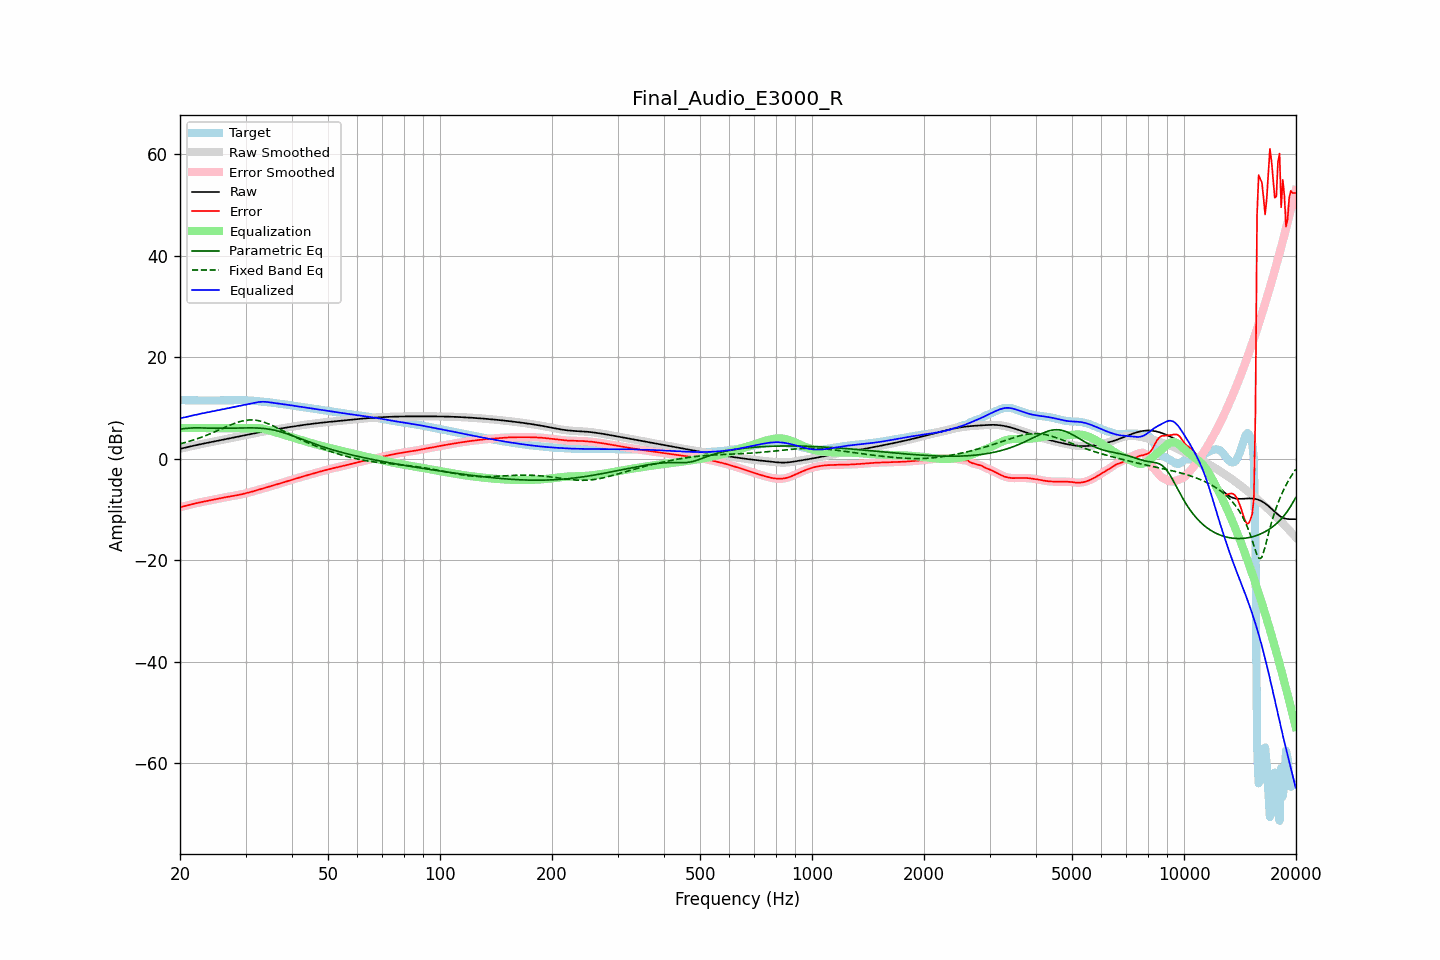

The table this chart was drawn from, first rows:
frequency, raw, error, smoothed, error_smoothed, equalization, parametric_eq, fixed_band_eq, equalized_raw, equalized_smoothed, target
20.00, 1.91, -9.60, 1.91, -9.60, 6.00, 5.82, 2.89, 7.91, 7.91, 11.51
20.20, 1.98, -9.52, 1.98, -9.52, 6.00, 5.85, 2.97, 7.98, 7.98, 11.50
20.40, 2.06, -9.44, 2.06, -9.44, 6.00, 5.88, 3.05, 8.06, 8.06, 11.50
20.61, 2.13, -9.36, 2.13, -9.36, 6.00, 5.92, 3.14, 8.13, 8.13, 11.49
20.81, 2.21, -9.27, 2.21, -9.27, 6.00, 5.95, 3.23, 8.21, 8.21, 11.48
21.02, 2.28, -9.19, 2.28, -9.19, 6.00, 5.97, 3.32, 8.28, 8.28, 11.47
21.23, 2.36, -9.11, 2.36, -9.11, 6.00, 6.00, 3.42, 8.36, 8.36, 11.46
21.44, 2.43, -9.03, 2.43, -9.03, 6.00, 6.02, 3.52, 8.43, 8.43, 11.46
21.66, 2.50, -8.95, 2.50, -8.95, 6.00, 6.04, 3.62, 8.50, 8.50, 11.45
21.87, 2.57, -8.88, 2.57, -8.88, 6.00, 6.04, 3.72, 8.57, 8.57, 11.45
22.09, 2.64, -8.80, 2.64, -8.80, 6.00, 6.05, 3.83, 8.64, 8.64, 11.44
22.31, 2.71, -8.73, 2.71, -8.73, 6.00, 6.05, 3.94, 8.71, 8.71, 11.44
22.54, 2.77, -8.66, 2.77, -8.66, 6.00, 6.04, 4.05, 8.77, 8.77, 11.44
22.76, 2.84, -8.60, 2.84, -8.60, 6.00, 6.03, 4.16, 8.84, 8.84, 11.44
22.99, 2.91, -8.53, 2.91, -8.53, 6.00, 6.02, 4.28, 8.91, 8.91, 11.44
23.22, 2.97, -8.46, 2.97, -8.46, 6.00, 6.01, 4.40, 8.97, 8.97, 11.44
23.45, 3.04, -8.40, 3.04, -8.40, 6.00, 6.00, 4.52, 9.04, 9.04, 11.44
23.69, 3.10, -8.34, 3.10, -8.34, 6.00, 5.99, 4.65, 9.10, 9.10, 11.44
23.92, 3.16, -8.28, 3.16, -8.28, 6.00, 5.99, 4.78, 9.16, 9.16, 11.44
24.16, 3.23, -8.22, 3.23, -8.22, 6.00, 5.98, 4.91, 9.23, 9.23, 11.44
24.40, 3.29, -8.15, 3.29, -8.15, 6.00, 5.97, 5.04, 9.29, 9.29, 11.45
24.65, 3.35, -8.09, 3.35, -8.09, 6.00, 5.97, 5.18, 9.35, 9.35, 11.45
24.89, 3.42, -8.03, 3.42, -8.03, 6.00, 5.96, 5.31, 9.42, 9.42, 11.45
25.14, 3.48, -7.97, 3.48, -7.97, 6.00, 5.96, 5.45, 9.48, 9.48, 11.45
25.39, 3.54, -7.90, 3.54, -7.90, 6.00, 5.96, 5.59, 9.54, 9.54, 11.44
25.65, 3.61, -7.83, 3.61, -7.83, 6.00, 5.96, 5.73, 9.61, 9.61, 11.44
25.91, 3.67, -7.77, 3.67, -7.77, 6.00, 5.96, 5.88, 9.67, 9.67, 11.44
26.16, 3.73, -7.70, 3.74, -7.70, 6.00, 5.96, 6.02, 9.73, 9.74, 11.44
26.43, 3.80, -7.64, 3.80, -7.64, 6.00, 5.96, 6.16, 9.80, 9.80, 11.44
26.69, 3.86, -7.58, 3.86, -7.58, 6.00, 5.97, 6.29, 9.86, 9.86, 11.44
26.96, 3.93, -7.52, 3.93, -7.52, 6.00, 5.97, 6.43, 9.93, 9.93, 11.45
27.23, 3.99, -7.47, 3.99, -7.47, 6.00, 5.98, 6.56, 9.99, 9.99, 11.46
27.50, 4.06, -7.41, 4.06, -7.41, 6.00, 5.98, 6.70, 10.06, 10.06, 11.47
27.77, 4.13, -7.36, 4.13, -7.36, 6.00, 5.99, 6.82, 10.13, 10.13, 11.49
28.05, 4.19, -7.31, 4.19, -7.31, 6.00, 5.99, 6.94, 10.19, 10.19, 11.50
28.33, 4.26, -7.26, 4.26, -7.26, 6.00, 6.00, 7.05, 10.26, 10.26, 11.52
28.62, 4.32, -7.20, 4.32, -7.20, 6.00, 6.01, 7.16, 10.32, 10.32, 11.52
28.90, 4.39, -7.13, 4.39, -7.13, 6.00, 6.01, 7.25, 10.39, 10.39, 11.52
29.19, 4.45, -7.06, 4.45, -7.06, 6.00, 6.02, 7.34, 10.45, 10.45, 11.52
29.48, 4.52, -6.99, 4.52, -6.99, 6.00, 6.03, 7.42, 10.52, 10.52, 11.51
29.78, 4.58, -6.91, 4.59, -6.91, 6.00, 6.03, 7.49, 10.58, 10.59, 11.50
30.08, 4.65, -6.83, 4.65, -6.83, 6.00, 6.04, 7.53, 10.65, 10.65, 11.48
30.38, 4.71, -6.76, 4.71, -6.76, 6.00, 6.04, 7.58, 10.71, 10.71, 11.47
30.68, 4.78, -6.68, 4.78, -6.68, 6.00, 6.04, 7.60, 10.78, 10.78, 11.45
30.99, 4.84, -6.59, 4.84, -6.59, 6.00, 6.04, 7.61, 10.84, 10.84, 11.43
31.30, 4.90, -6.50, 4.90, -6.50, 6.01, 6.04, 7.61, 10.91, 10.91, 11.41
31.61, 4.97, -6.41, 4.97, -6.41, 6.01, 6.04, 7.59, 10.98, 10.98, 11.38
31.93, 5.03, -6.32, 5.03, -6.32, 6.02, 6.03, 7.55, 11.04, 11.04, 11.35
32.24, 5.09, -6.22, 5.09, -6.22, 6.01, 6.02, 7.51, 11.10, 11.10, 11.31
32.57, 5.15, -6.13, 5.15, -6.13, 5.99, 6.00, 7.45, 11.14, 11.14, 11.28
32.89, 5.21, -6.05, 5.21, -6.05, 5.96, 5.98, 7.38, 11.17, 11.17, 11.25
33.22, 5.27, -5.96, 5.27, -5.96, 5.92, 5.96, 7.29, 11.19, 11.19, 11.23
33.55, 5.33, -5.88, 5.33, -5.88, 5.86, 5.93, 7.19, 11.19, 11.19, 11.20
33.89, 5.39, -5.79, 5.39, -5.79, 5.79, 5.89, 7.08, 11.18, 11.18, 11.18
34.23, 5.44, -5.70, 5.44, -5.70, 5.71, 5.85, 6.96, 11.15, 11.15, 11.14
34.57, 5.50, -5.60, 5.50, -5.60, 5.61, 5.81, 6.83, 11.11, 11.11, 11.10
34.92, 5.56, -5.50, 5.56, -5.50, 5.51, 5.76, 6.70, 11.07, 11.07, 11.06
35.27, 5.61, -5.40, 5.61, -5.40, 5.41, 5.70, 6.56, 11.02, 11.02, 11.02
35.62, 5.67, -5.31, 5.67, -5.31, 5.31, 5.64, 6.42, 10.98, 10.98, 10.98
35.97, 5.72, -5.21, 5.72, -5.21, 5.21, 5.57, 6.26, 10.94, 10.94, 10.93
... 635 more rows
